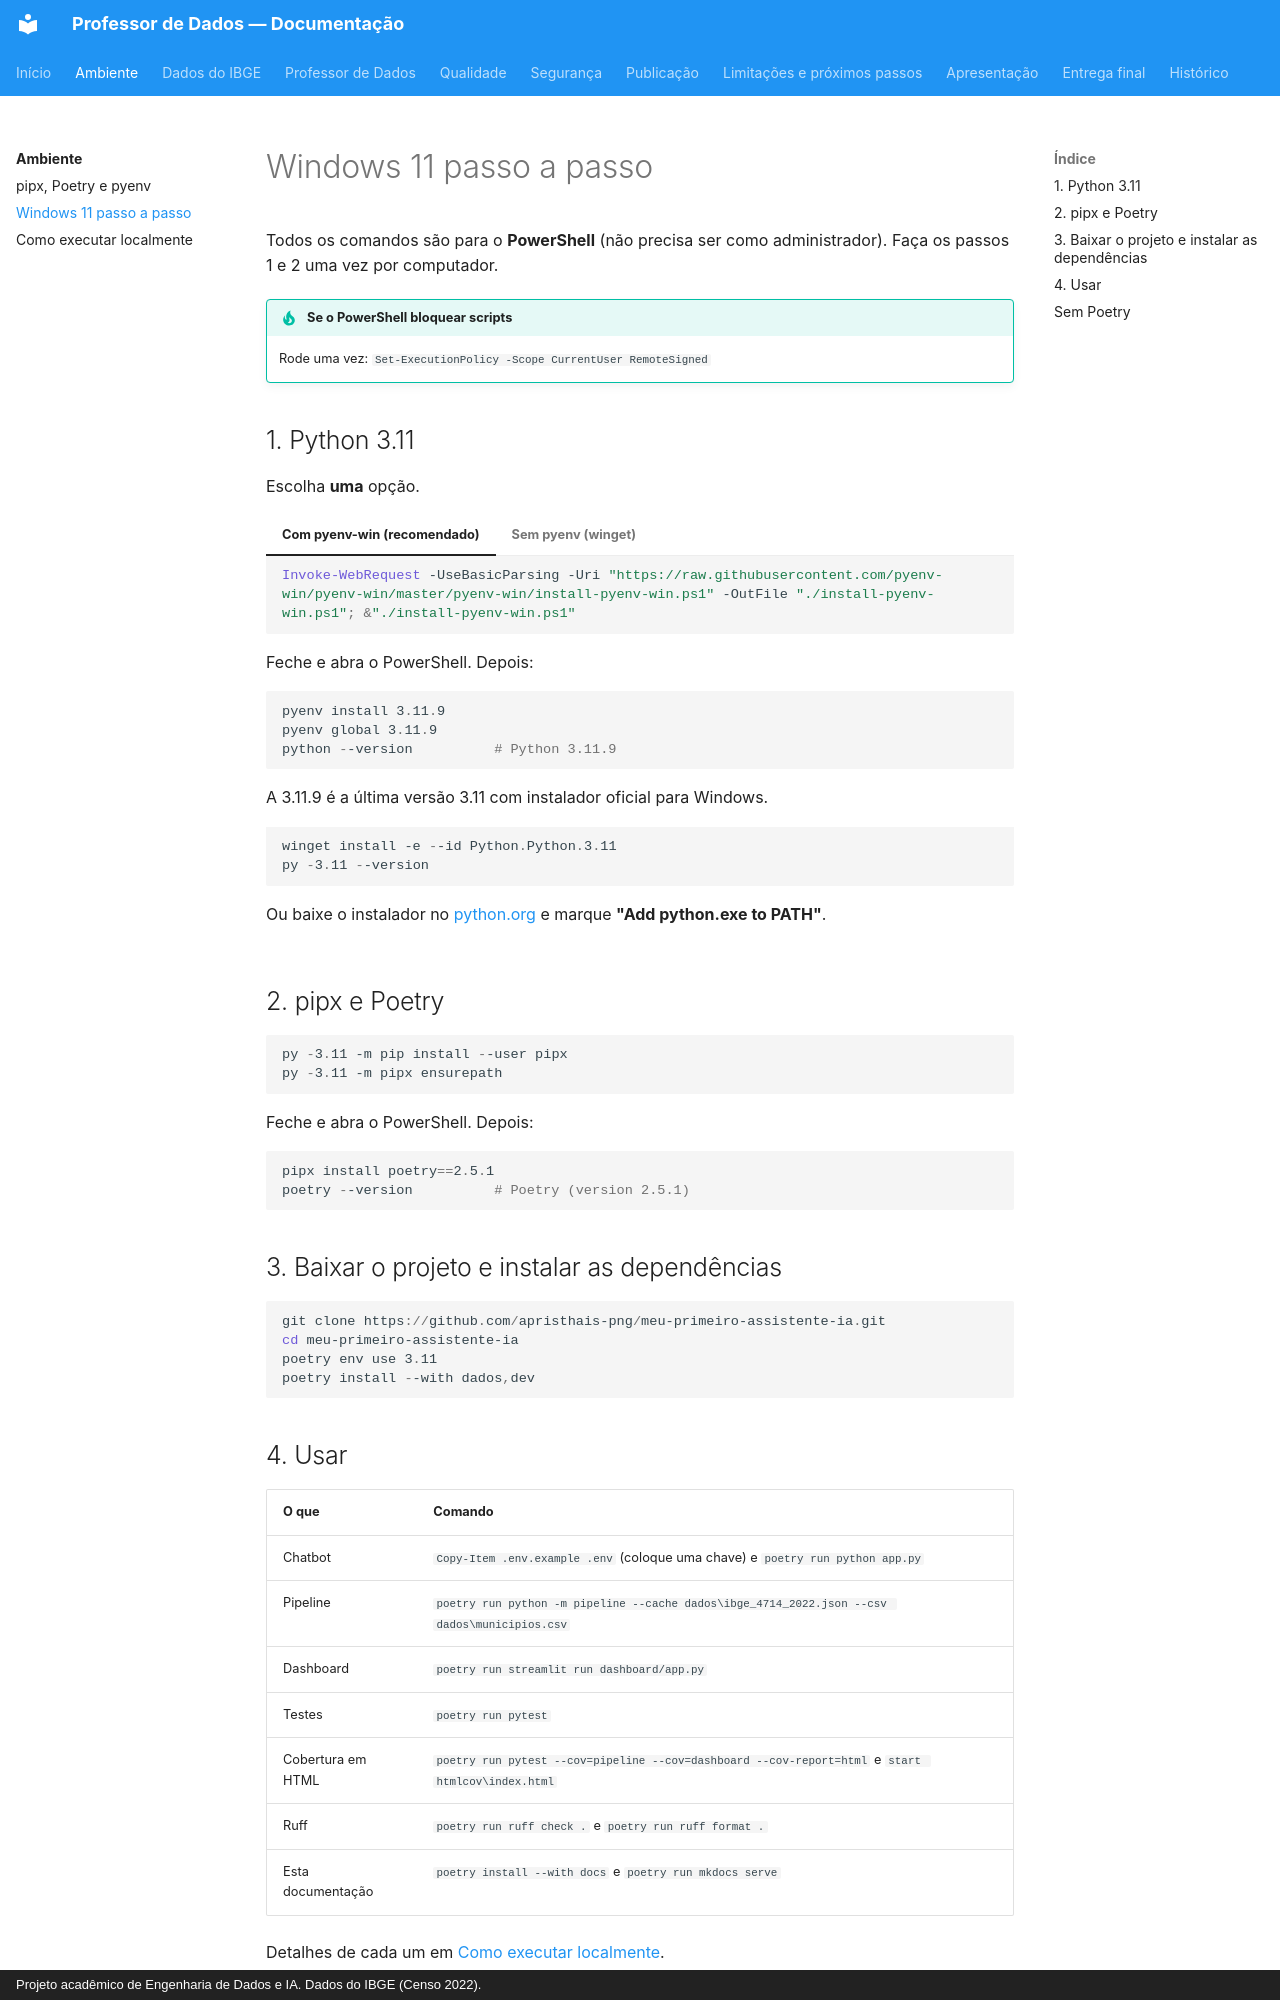

repository: apristhais-png/meu-primeiro-assistente-ia · page: ambiente/windows/index.html · generator: mkdocs · copyright: Projeto acadêmico de Engenharia de Dados e IA. Dados do IBGE (Censo 2022).

# Windows 11 passo a passo

Todos os comandos são para o **PowerShell** (não precisa ser como
administrador). Faça os passos 1 e 2 uma vez por computador.

!!! tip "Se o PowerShell bloquear scripts"
    Rode uma vez: `Set-ExecutionPolicy -Scope CurrentUser RemoteSigned`

## 1. Python 3.11

Escolha **uma** opção.

=== "Com pyenv-win (recomendado)"

    ```powershell
    Invoke-WebRequest -UseBasicParsing -Uri "https://raw.githubusercontent.com/pyenv-win/pyenv-win/master/pyenv-win/install-pyenv-win.ps1" -OutFile "./install-pyenv-win.ps1"; &"./install-pyenv-win.ps1"
    ```

    Feche e abra o PowerShell. Depois:

    ```powershell
    pyenv install 3.11.9
    pyenv global 3.11.9
    python --version          # Python 3.11.9
    ```

    A 3.11.9 é a última versão 3.11 com instalador oficial para Windows.

=== "Sem pyenv (winget)"

    ```powershell
    winget install -e --id Python.Python.3.11
    py -3.11 --version
    ```

    Ou baixe o instalador no [python.org](https://www.python.org/downloads/windows/)
    e marque **"Add python.exe to PATH"**.

## 2. pipx e Poetry

```powershell
py -3.11 -m pip install --user pipx
py -3.11 -m pipx ensurepath
```

Feche e abra o PowerShell. Depois:

```powershell
pipx install poetry==2.5.1
poetry --version          # Poetry (version 2.5.1)
```

## 3. Baixar o projeto e instalar as dependências

```powershell
git clone https://github.com/apristhais-png/meu-primeiro-assistente-ia.git
cd meu-primeiro-assistente-ia
poetry env use 3.11
poetry install --with dados,dev
```
